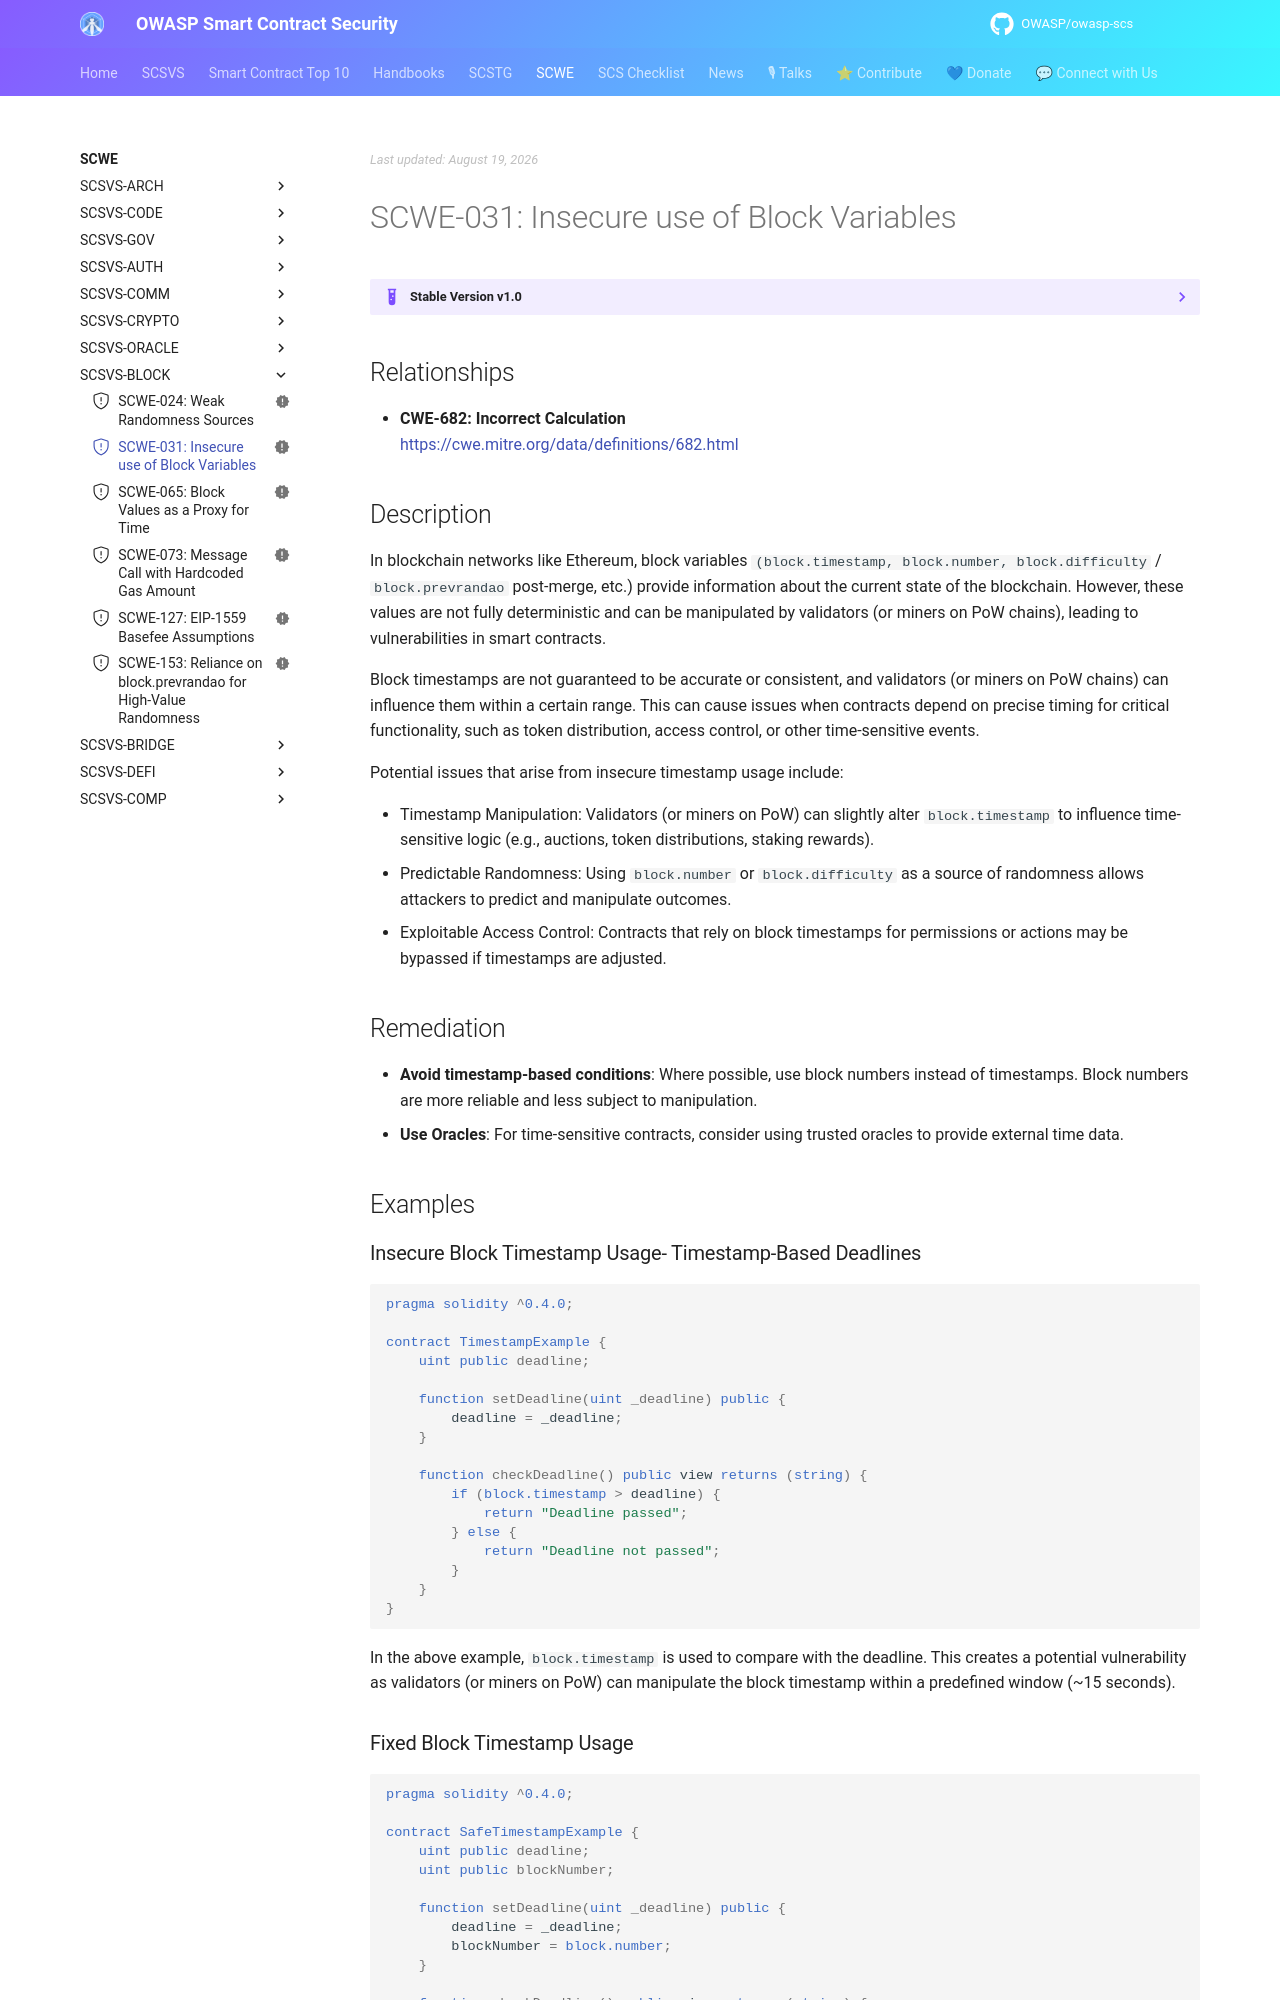

repository: OWASP/owasp-scs · page: SCWE/SCSVS-BLOCK/SCWE-031/index.html · generator: mkdocs

---
title: Insecure use of Block Variables
id: SCWE-031
alias: insecure-block-timestamp-usage
platform: []
profiles: [L1]
mappings:
  scsvs-cg: [SCSVS-BLOCK]
  scsvs-scg: [SCSVS-BLOCK-2]
  cwe: [682]
status: new
---

## Relationships
- **CWE-682: Incorrect Calculation**  
  [https://cwe.mitre.org/data/definitions/682.html](https://cwe.mitre.org/data/definitions/682.html)

## Description
In blockchain networks like Ethereum, block variables `(block.timestamp, block.number, block.difficulty` / `block.prevrandao` post-merge, etc.) provide information about the current state of the blockchain. However, these values are not fully deterministic and can be manipulated by validators (or miners on PoW chains), leading to vulnerabilities in smart contracts.

Block timestamps are not guaranteed to be accurate or consistent, and validators (or miners on PoW chains) can influence them within a certain range. This can cause issues when contracts depend on precise timing for critical functionality, such as token distribution, access control, or other time-sensitive events.

Potential issues that arise from insecure timestamp usage include:

- Timestamp Manipulation: Validators (or miners on PoW) can slightly alter `block.timestamp` to influence time-sensitive logic (e.g., auctions, token distributions, staking rewards).
- Predictable Randomness: Using `block.number` or `block.difficulty` as a source of randomness allows attackers to predict and manipulate outcomes.
- Exploitable Access Control: Contracts that rely on block timestamps for permissions or actions may be bypassed if timestamps are adjusted.

## Remediation
- **Avoid timestamp-based conditions**: Where possible, use block numbers instead of timestamps. Block numbers are more reliable and less subject to manipulation.
- **Use Oracles**: For time-sensitive contracts, consider using trusted oracles to provide external time data.

## Examples

### Insecure Block Timestamp Usage- Timestamp-Based Deadlines

```solidity
pragma solidity ^0.4.0;

contract TimestampExample {
    uint public deadline;

    function setDeadline(uint _deadline) public {
        deadline = _deadline;
    }

    function checkDeadline() public view returns (string) {
        if (block.timestamp > deadline) {
            return "Deadline passed";
        } else {
            return "Deadline not passed";
        }
    }
}
```

In the above example, `block.timestamp` is used to compare with the deadline. This creates a potential vulnerability as validators (or miners on PoW) can manipulate the block timestamp within a predefined window (~15 seconds).
